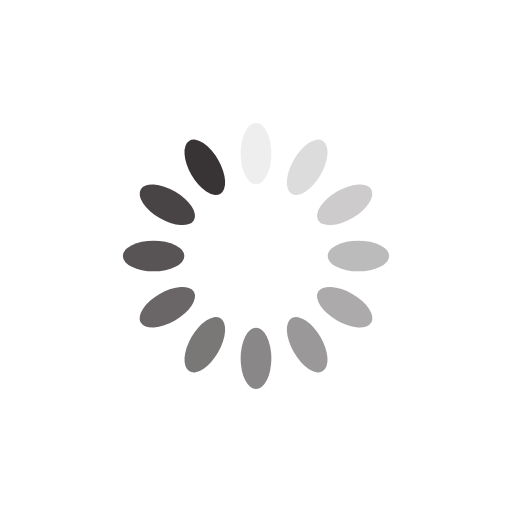
t = 0.00 s
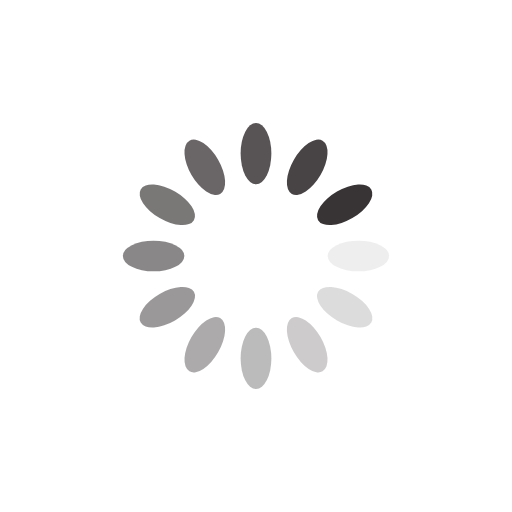
t = 0.25 s
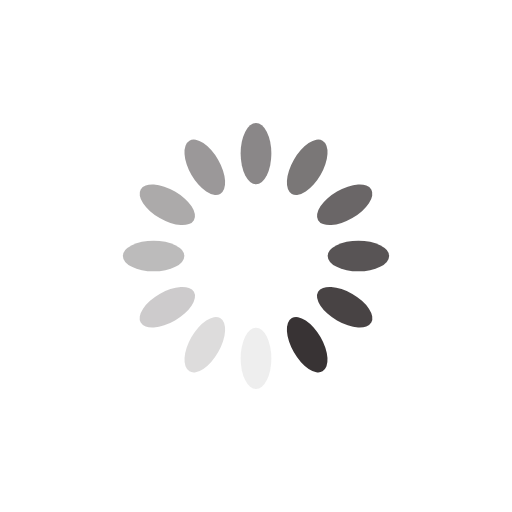
t = 0.50 s
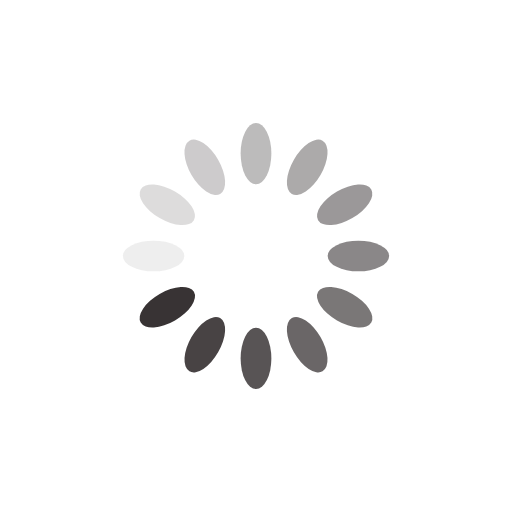
t = 0.75 s

The animated SVG that drew these frames (rendered in a browser with its animation timeline set to each time). Animation: 12 SMIL elements (animate=12); one cycle of 1.00 s, repeats indefinitely.

<?xml version="1.0" encoding="utf-8"?>
<svg xmlns="http://www.w3.org/2000/svg" xmlns:xlink="http://www.w3.org/1999/xlink" style="margin: auto; background: none; display: block; shape-rendering: auto;" width="200px" height="200px" viewBox="0 0 100 100" preserveAspectRatio="xMidYMid">
<g transform="rotate(0 50 50)">
  <rect x="47" y="24" rx="3" ry="6" width="6" height="12" fill="#383334">
    <animate attributeName="opacity" values="1;0" keyTimes="0;1" dur="1s" begin="-0.9166666666666666s" repeatCount="indefinite"></animate>
  </rect>
</g><g transform="rotate(30 50 50)">
  <rect x="47" y="24" rx="3" ry="6" width="6" height="12" fill="#383334">
    <animate attributeName="opacity" values="1;0" keyTimes="0;1" dur="1s" begin="-0.8333333333333334s" repeatCount="indefinite"></animate>
  </rect>
</g><g transform="rotate(60 50 50)">
  <rect x="47" y="24" rx="3" ry="6" width="6" height="12" fill="#383334">
    <animate attributeName="opacity" values="1;0" keyTimes="0;1" dur="1s" begin="-0.75s" repeatCount="indefinite"></animate>
  </rect>
</g><g transform="rotate(90 50 50)">
  <rect x="47" y="24" rx="3" ry="6" width="6" height="12" fill="#383334">
    <animate attributeName="opacity" values="1;0" keyTimes="0;1" dur="1s" begin="-0.6666666666666666s" repeatCount="indefinite"></animate>
  </rect>
</g><g transform="rotate(120 50 50)">
  <rect x="47" y="24" rx="3" ry="6" width="6" height="12" fill="#383334">
    <animate attributeName="opacity" values="1;0" keyTimes="0;1" dur="1s" begin="-0.5833333333333334s" repeatCount="indefinite"></animate>
  </rect>
</g><g transform="rotate(150 50 50)">
  <rect x="47" y="24" rx="3" ry="6" width="6" height="12" fill="#383334">
    <animate attributeName="opacity" values="1;0" keyTimes="0;1" dur="1s" begin="-0.5s" repeatCount="indefinite"></animate>
  </rect>
</g><g transform="rotate(180 50 50)">
  <rect x="47" y="24" rx="3" ry="6" width="6" height="12" fill="#383334">
    <animate attributeName="opacity" values="1;0" keyTimes="0;1" dur="1s" begin="-0.4166666666666667s" repeatCount="indefinite"></animate>
  </rect>
</g><g transform="rotate(210 50 50)">
  <rect x="47" y="24" rx="3" ry="6" width="6" height="12" fill="#383334">
    <animate attributeName="opacity" values="1;0" keyTimes="0;1" dur="1s" begin="-0.3333333333333333s" repeatCount="indefinite"></animate>
  </rect>
</g><g transform="rotate(240 50 50)">
  <rect x="47" y="24" rx="3" ry="6" width="6" height="12" fill="#383334">
    <animate attributeName="opacity" values="1;0" keyTimes="0;1" dur="1s" begin="-0.25s" repeatCount="indefinite"></animate>
  </rect>
</g><g transform="rotate(270 50 50)">
  <rect x="47" y="24" rx="3" ry="6" width="6" height="12" fill="#383334">
    <animate attributeName="opacity" values="1;0" keyTimes="0;1" dur="1s" begin="-0.16666666666666666s" repeatCount="indefinite"></animate>
  </rect>
</g><g transform="rotate(300 50 50)">
  <rect x="47" y="24" rx="3" ry="6" width="6" height="12" fill="#383334">
    <animate attributeName="opacity" values="1;0" keyTimes="0;1" dur="1s" begin="-0.08333333333333333s" repeatCount="indefinite"></animate>
  </rect>
</g><g transform="rotate(330 50 50)">
  <rect x="47" y="24" rx="3" ry="6" width="6" height="12" fill="#383334">
    <animate attributeName="opacity" values="1;0" keyTimes="0;1" dur="1s" begin="0s" repeatCount="indefinite"></animate>
  </rect>
</g>
<!-- [ldio] generated by https://loading.io/ --></svg>
